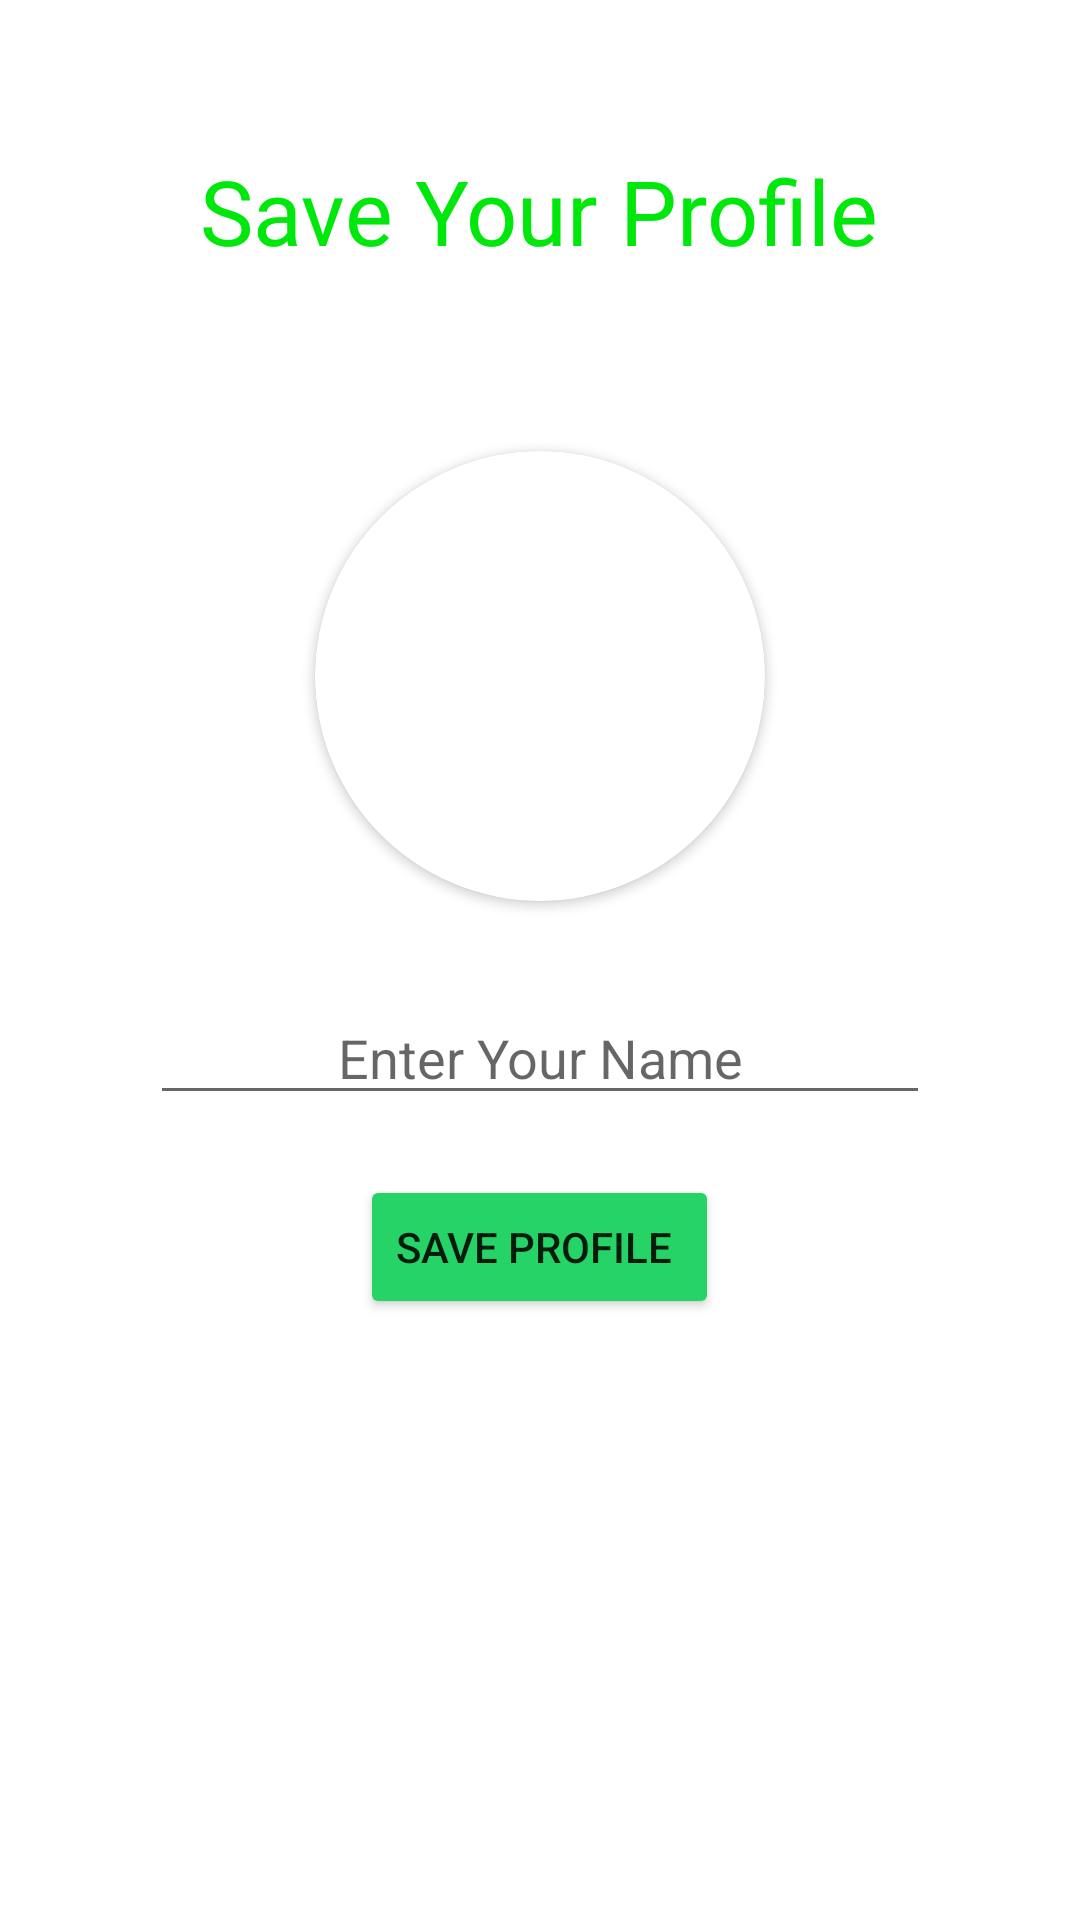

Produce the Android XML layout that renders to this screen, including the resource entries it uses.
<!-- AndroidManifest.xml: application theme Theme.ChatBoxMessenger -->
<!-- res/layout/activity_set_profile.xml -->
<?xml version="1.0" encoding="utf-8"?>
<LinearLayout xmlns:android="http://schemas.android.com/apk/res/android"
    xmlns:app="http://schemas.android.com/apk/res-auto"
    xmlns:tools="http://schemas.android.com/tools"
    android:layout_width="match_parent"
    android:layout_height="match_parent"
    android:orientation="vertical"
    tools:context=".SetProfileActivity"
    >

    <TextView
        android:id="@+id/textView4"
        android:layout_width="wrap_content"
        android:layout_height="wrap_content"
        android:text="Save Your Profile"
        android:textSize="30dp"
        android:fontFamily="@font/raleway"
        android:layout_gravity="center"
        android:textColor="@color/Green"
        android:layout_marginTop="50dp"
        android:layout_marginBottom="10dp"


        />

    <androidx.cardview.widget.CardView
       android:layout_marginTop="50dp"
        android:layout_width="150dp"
        android:layout_height="150dp"
        app:cardCornerRadius="100dp"
        android:id="@+id/cvGetUserImage"
        android:layout_gravity="center"
        >

        <ImageView
            android:id="@+id/ivGetUserProfileImage"
            android:layout_width="match_parent"
            android:layout_height="match_parent"
            android:scaleType="centerCrop"
            app:srcCompat="@drawable/defaut_profile"

            />
    </androidx.cardview.widget.CardView>

    <EditText
        android:id="@+id/etGetUserName"
        android:layout_width="match_parent"
        android:layout_height="wrap_content"
        android:layout_marginStart="50dp"
        android:layout_marginTop="30dp"
        android:layout_marginEnd="50dp"
        android:layout_marginBottom="20dp"
        android:ems="10"
        android:gravity="center"
        android:hint="Enter Your Name"
        android:inputType="textCapWords" />

    <Button
        android:id="@+id/btnSetProfile"
        android:layout_width="wrap_content"
        android:layout_height="wrap_content"
        android:layout_gravity="center"
        android:text="Save Profile "
        app:backgroundTint="#25d366" />
    <ProgressBar
        android:id="@+id/progressBarOfSetProfile"
        android:layout_width="wrap_content"
        android:layout_height="wrap_content"
        android:layout_gravity="center"
        android:layout_marginTop="30dp"
        android:visibility="invisible"

        >

    </ProgressBar>



</LinearLayout>
<!-- resources referenced by this layout -->
<resources>
  <color name="Green">#00E80B</color>
  <style name="Theme.ChatBoxMessenger" parent="Theme.MaterialComponents.DayNight.NoActionBar">
          
          <item name="colorPrimary">@color/purple_500</item>
          <item name="colorPrimaryVariant">@color/purple_700</item>
          <item name="colorOnPrimary">@color/white</item>
          
          <item name="colorSecondary">@color/teal_200</item>
          <item name="colorSecondaryVariant">@color/teal_700</item>
          <item name="colorOnSecondary">@color/black</item>
          
          <item name="android:statusBarColor" tools:targetApi="l">?attr/colorPrimaryVariant</item>
          
      </style>
  <color name="purple_500">#FF6200EE</color>
  <color name="purple_700">#055047</color>
  <color name="white">#FFFFFFFF</color>
  <color name="teal_200">#FF03DAC5</color>
  <color name="teal_700">#FF018786</color>
  <color name="black">#FF000000</color>
</resources>
